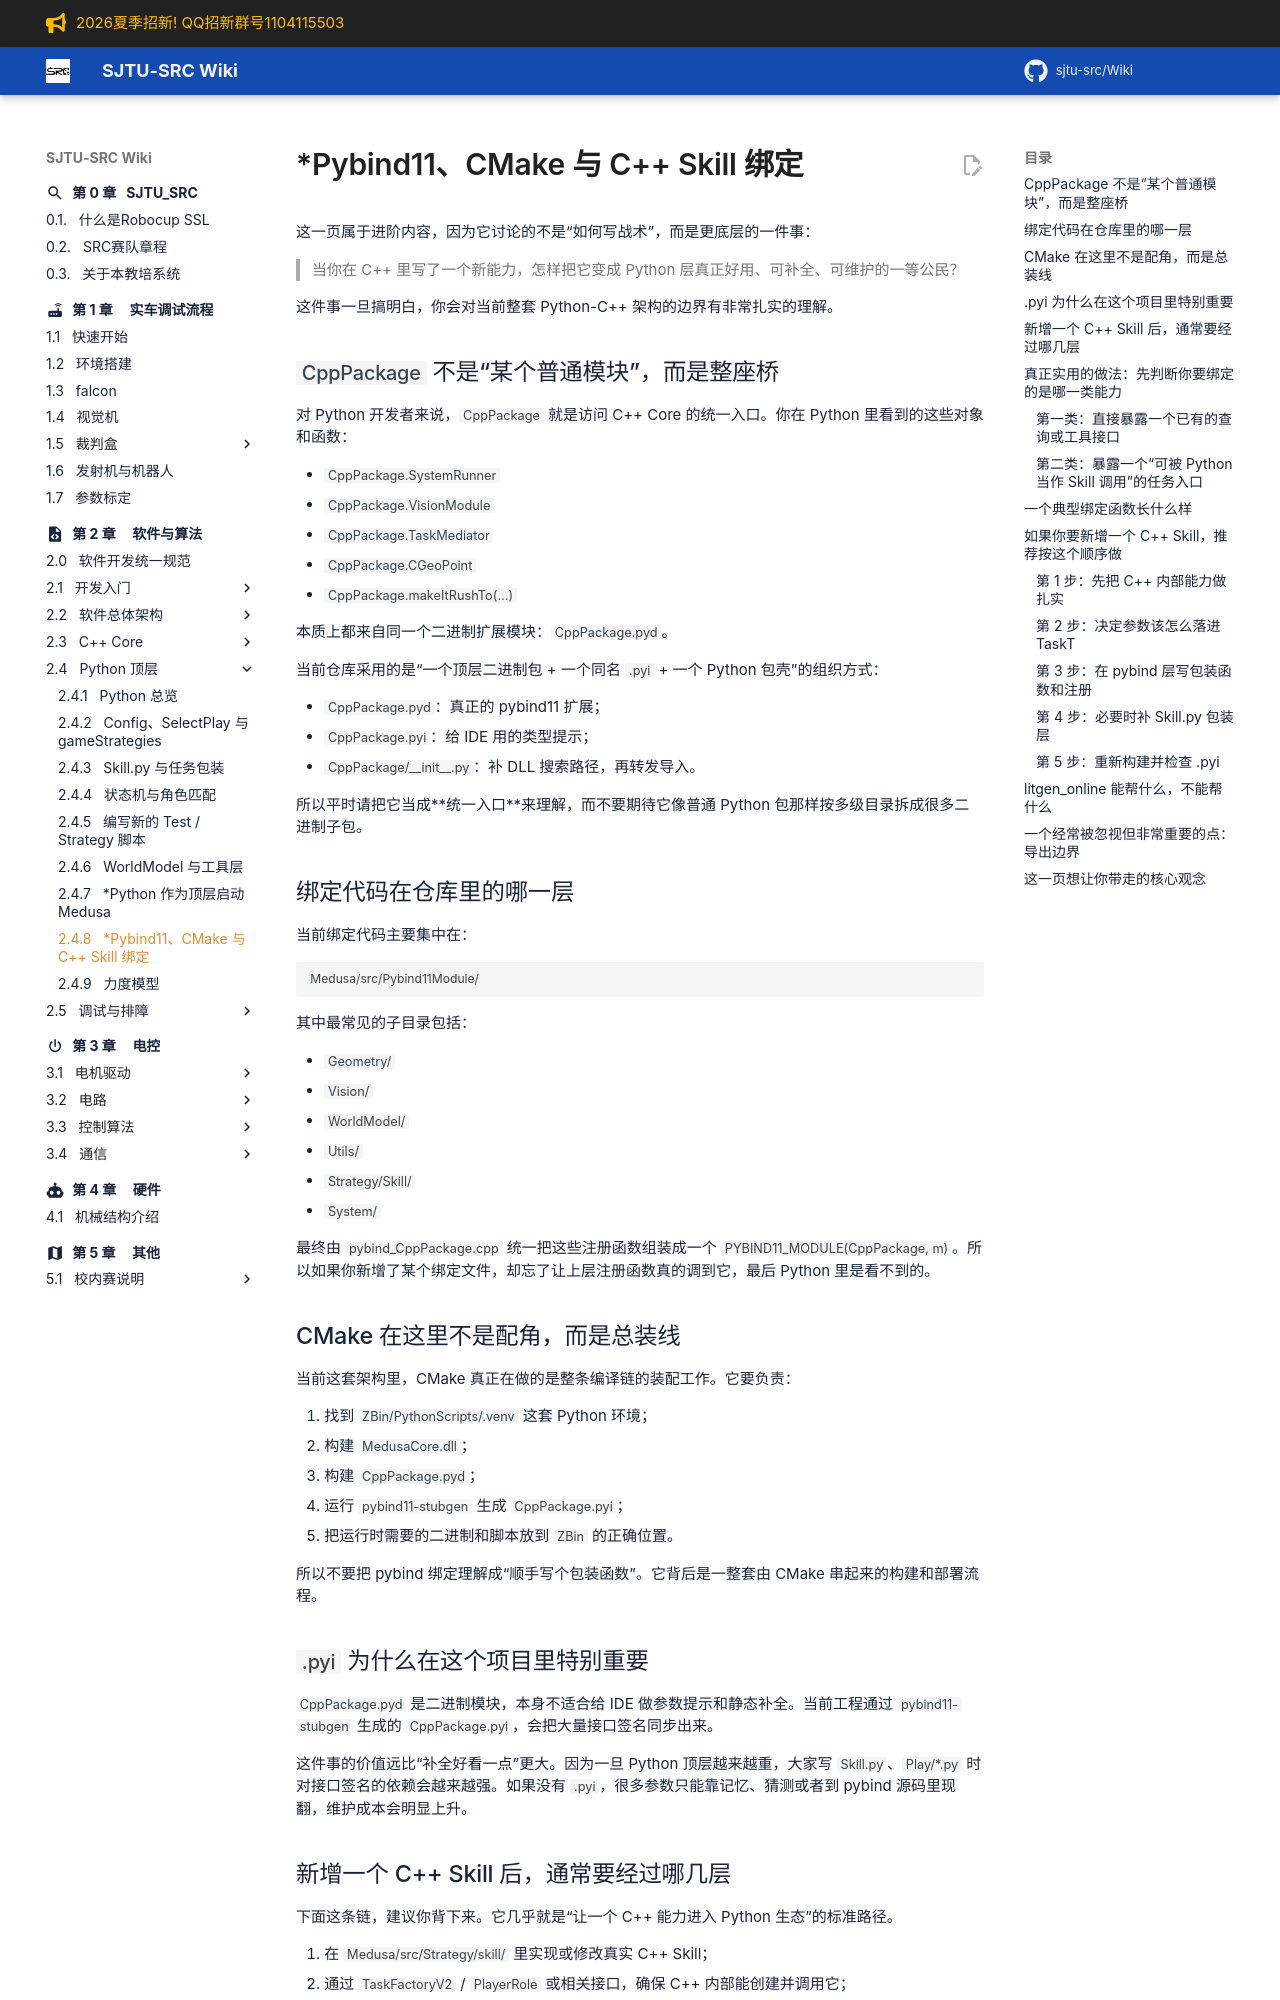

repository: sjtu-src/Wiki · page: chapter_software/python/pybind11-and-cmake/index.html · generator: mkdocs

# *Pybind11、CMake 与 C++ Skill 绑定

这一页属于进阶内容，因为它讨论的不是“如何写战术”，而是更底层的一件事：

> 当你在 C++ 里写了一个新能力，怎样把它变成 Python 层真正好用、可补全、可维护的一等公民？

这件事一旦搞明白，你会对当前整套 Python-C++ 架构的边界有非常扎实的理解。

## `CppPackage` 不是“某个普通模块”，而是整座桥

对 Python 开发者来说，`CppPackage` 就是访问 C++ Core 的统一入口。你在 Python 里看到的这些对象和函数：

- `CppPackage.SystemRunner`
- `CppPackage.VisionModule`
- `CppPackage.TaskMediator`
- `CppPackage.CGeoPoint`
- `CppPackage.makeItRushTo(...)`

本质上都来自同一个二进制扩展模块：`CppPackage.pyd`。

当前仓库采用的是“一个顶层二进制包 + 一个同名 `.pyi` + 一个 Python 包壳”的组织方式：

- `CppPackage.pyd`：真正的 pybind11 扩展；
- `CppPackage.pyi`：给 IDE 用的类型提示；
- `CppPackage/__init__.py`：补 DLL 搜索路径，再转发导入。

所以平时请把它当成**统一入口**来理解，而不要期待它像普通 Python 包那样按多级目录拆成很多二进制子包。

## 绑定代码在仓库里的哪一层

当前绑定代码主要集中在：

```text
Medusa/src/Pybind11Module/
```

其中最常见的子目录包括：

- `Geometry/`
- `Vision/`
- `WorldModel/`
- `Utils/`
- `Strategy/Skill/`
- `System/`

最终由 `pybind_CppPackage.cpp` 统一把这些注册函数组装成一个 `PYBIND11_MODULE(CppPackage, m)`。所以如果你新增了某个绑定文件，却忘了让上层注册函数真的调到它，最后 Python 里是看不到的。

## CMake 在这里不是配角，而是总装线

当前这套架构里，CMake 真正在做的是整条编译链的装配工作。它要负责：

1. 找到 `ZBin/PythonScripts/.venv` 这套 Python 环境；
2. 构建 `MedusaCore.dll`；
3. 构建 `CppPackage.pyd`；
4. 运行 `pybind11-stubgen` 生成 `CppPackage.pyi`；
5. 把运行时需要的二进制和脚本放到 `ZBin` 的正确位置。

所以不要把 pybind 绑定理解成“顺手写个包装函数”。它背后是一整套由 CMake 串起来的构建和部署流程。

## `.pyi` 为什么在这个项目里特别重要

`CppPackage.pyd` 是二进制模块，本身不适合给 IDE 做参数提示和静态补全。当前工程通过 `pybind11-stubgen` 生成的 `CppPackage.pyi`，会把大量接口签名同步出来。

这件事的价值远比“补全好看一点”更大。因为一旦 Python 顶层越来越重，大家写 `Skill.py`、`Play/*.py` 时对接口签名的依赖会越来越强。如果没有 `.pyi`，很多参数只能靠记忆、猜测或者到 pybind 源码里现翻，维护成本会明显上升。
